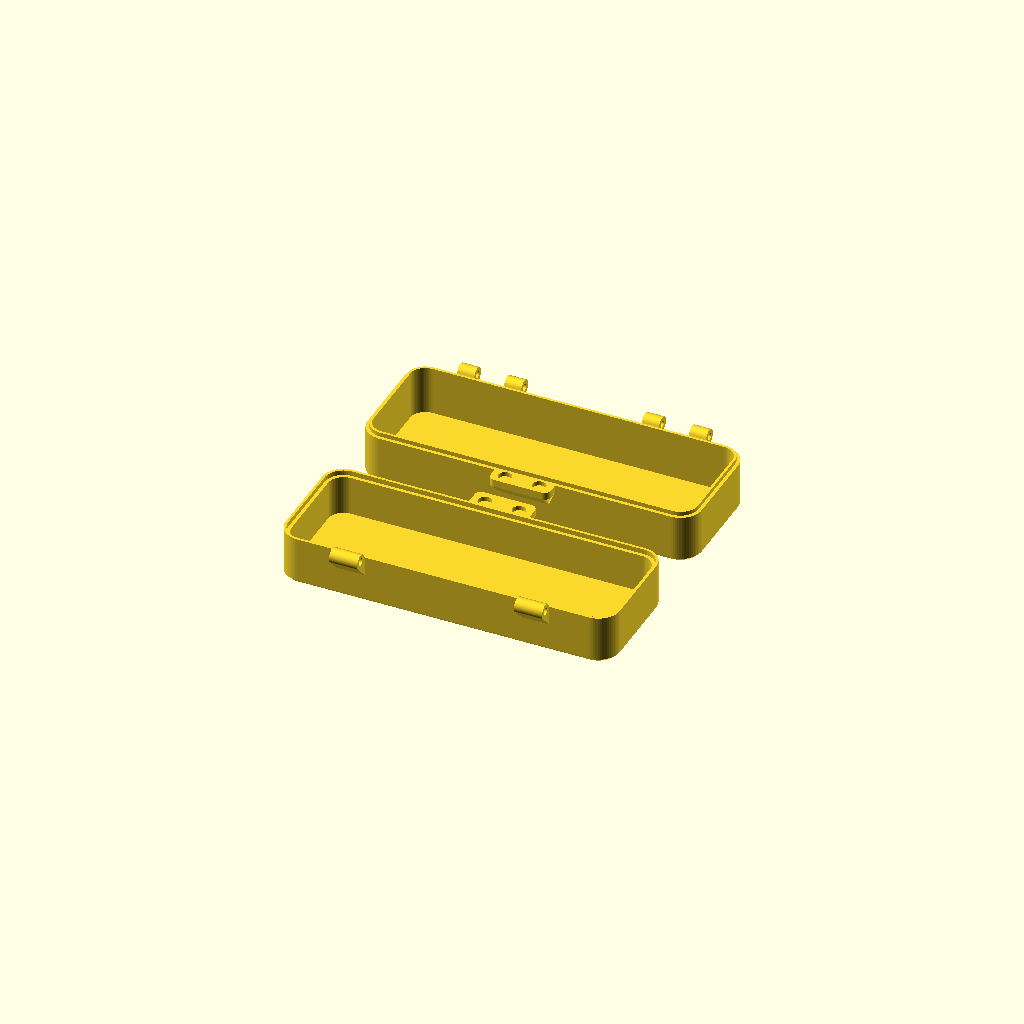
Cell 1: the model at its default parameters.
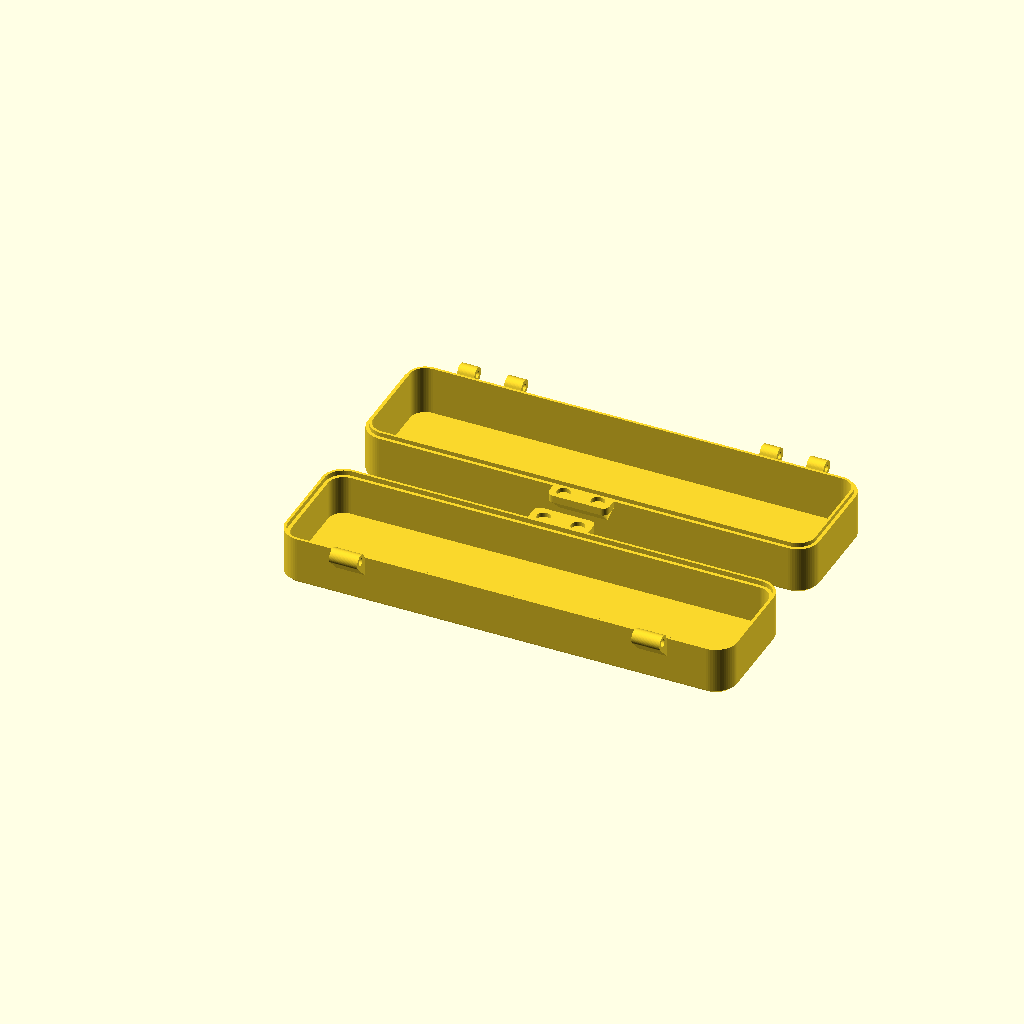
Cell 2: the same model with glasses_l = 200.
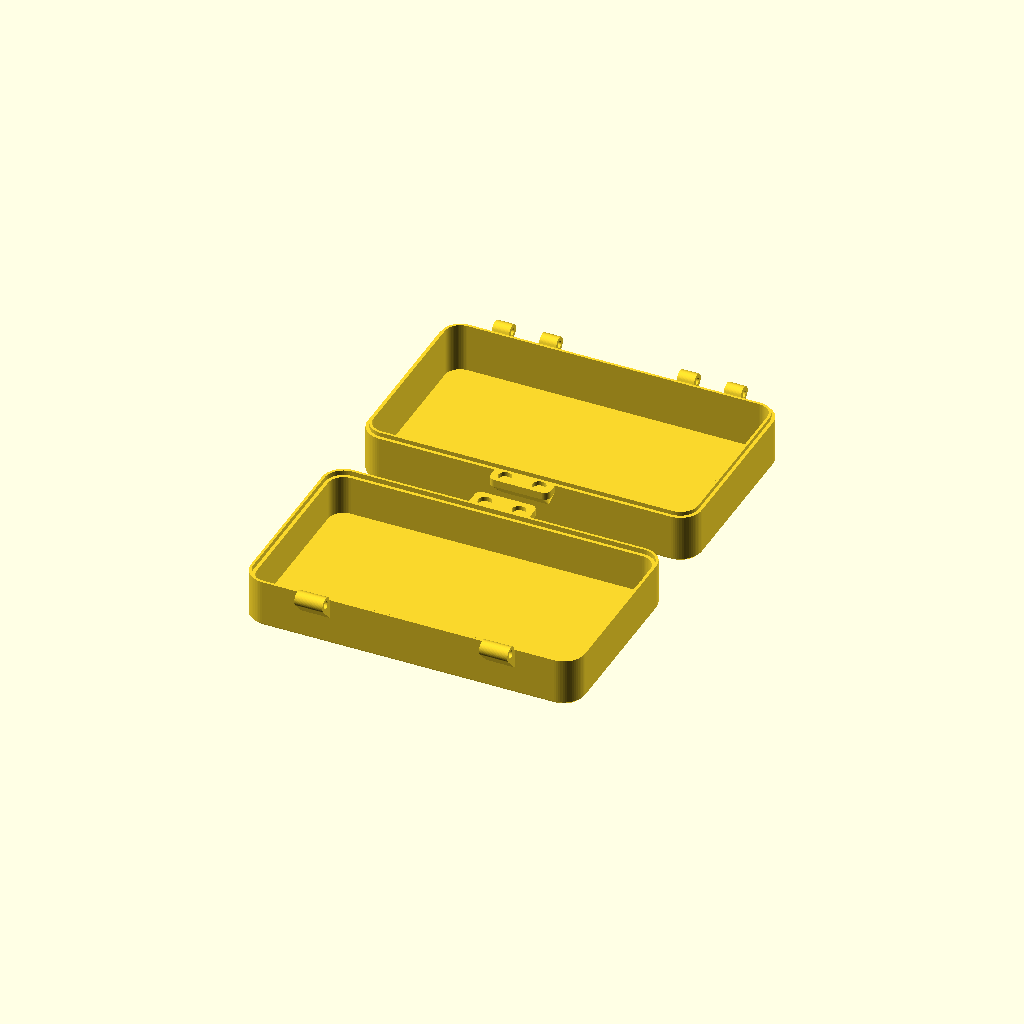
Cell 3: glasses_w = 80 (everything else at default).
All cells are drawn from one camera (rotation 55°, 0°, 25°, orthographic, colour scheme Cornfield), so only the parameter changes between them.
Source of the model, scad/draft/brillenetui_001.scad:
// Brillenetui (Klappetui) – Unterschale + Deckel mit Stift-Scharnier,
// Magnetverschluss vorne, separate TPU-Einlegeschalen gegen Kratzer
// Alle Maße in Millimetern (Regel: units-mm)
//
// Kontext (Regel: context-first):
//   - context/printer.md:    Anycubic Kobra S1, 0.4mm Düse, PEI, 250mm Bauraum
//   - context/tolerances.md: kurze bewegliche Passungen 0.2–0.25/Seite,
//                            Presspassung 0.05–0.15/Seite, flache Einlage in
//                            niedrigem Rand: 0.3 zu stramm / 0.5 zu locker
//   - context/materials.md:  nur PLA-Annahmen. PETG und TPU sind NICHT
//                            dokumentiert -> Toleranzen für TPU-Inlay und
//                            Stiftbohrungen sind ungetestet (fit_test drucken!)
//
// Anforderungen (Design-Gespräch):
//   - Brille zusammengeklappt: "typische Werte" 145 x 45 x 38 mm (Parameter,
//     bitte nachmessen: Länge Scharnier-Scharnier x Glashöhe x dickste Stelle)
//   - Schale PLA oder PETG, separates TPU-Inlay (Einlegeteil)
//   - Verschluss: Klappdeckel mit Scharnier, Stifte 3 x 30 mm Edelstahl
//   - Einsatz: Tasche/Rucksack -> darf nicht von selbst aufgehen,
//     Deckel darf nicht seitlich verrutschen
//
// Aufbau:
//   - Zwei Scharniere hinten, je 30mm lang (= Stiftlänge, Stift bündig).
//     Außen 2 Gelenkaugen an der Unterschale (Stift sitzt per Presspassung),
//     mittig 1 Auge am Deckel (Stift dreht frei). Stift von der Seite
//     einpressen (Schraubstock).
//   - Umlaufende Lippe an der Unterschale greift in eine Stufe im Deckel ->
//     kein seitliches Verrutschen, steifer gegen Druck in der Tasche.
//   - Verschlusslasche vorne mit 2 Magnetpaaren 6x2mm. Die Deckellasche steht
//     1.5mm weiter vor -> mit dem Daumen anheben.
//   - Offen liegen beide Hälften flach (gleiche Außenhöhe, 180° frei).
//
// Koordinaten (geschlossen): X = Länge, Y = Tiefe (y=0 vorne/Verschluss,
// y=W hinten/Scharnier), Z = Höhe. Trennebene bei z = z_p.
//
// Druckausrichtung (part = "print"), alles ohne Stützen:
//   - Unterschale: auf dem Boden, offen nach oben. Gelenkaugen und Lasche
//     sind unten mit 45° abgestützt, Bohrungen liegen waagerecht (Ø3–3.6 Brücke).
//   - Deckel: auf der Oberseite (umgedreht), offen nach oben. Ebenso.
//   - TPU-Schalen: auf dem Boden, offen nach oben.
//
// Magnete einkleben: POLUNG BEACHTEN (jedes Paar muss sich anziehen).
// Tasche ist 0.1mm tiefer als der Magnet -> Magnet steht nicht über.

/* [Brille (zusammengeklappt)] */
// Länge (Scharnier zu Scharnier)
glasses_l = 145;  // [100:0.5:200]
// Höhe der Gläser (liegt in Etui-Tiefe Y)
glasses_w = 45;   // [25:0.5:80]
// Dicke zusammengeklappt (Bügel + Nasenpads, liegt in Etui-Höhe Z)
glasses_d = 38;   // [15:0.5:60]

/* [Ausgabe] */
// print = Schale + Deckel, base/lid/inlay_base/inlay_lid = Einzelteile,
// fit_test = Bohrungstest für die Stifte, assembly = zusammengebaut,
// interference = Kollisionsprüfung über den Öffnungswinkel (muss leer sein)
part = "print";   // [print, base, lid, inlay_base, inlay_lid, fit_test, assembly, interference]
// Nur für assembly: Öffnungswinkel des Deckels (°)
open_angle = 100; // [0:5:180]

/* [Hidden] */

// ---- Luft um die Brille (innerhalb der TPU-Schalen) ----
air_xy = 1.5;   // pro Seite
air_z  = 1.0;   // gesamt oben

// ---- TPU-Inlay ----
inlay_t     = 1.2;  // Wand + Boden (3 Linien à 0.4)
inlay_clear = 0.3;  // Spiel pro Seite zur Schale (TPU ist nachgiebig; UNGETESTET)
inlay_gap_z = 0.2;  // Abstand zwischen den beiden Inlay-Rändern (geschlossen)

// ---- Schale ----
wall_t     = 2.8;   // Wand gesamt = Lippe + Spiel + Deckelhaut
floor_t    = 2.0;   // Boden Unterschale / Decke Deckel
lip_t      = 1.2;   // Lippe (Unterschale, innen)
lip_clear  = 0.4;   // Spiel Lippe <-> Deckelhaut pro Seite (niedriger langer Rand, vgl. Pin-Sockel)
skin_t     = wall_t - lip_t - lip_clear;  // Deckelhaut über der Lippe
lip_h      = 2.0;   // Lippenhöhe über der Trennebene
lip_clear_z = 0.3;  // Lippe stößt nicht an -> Magnete liegen sicher an
corner_r   = 10;    // Eckradius im Grundriss (außen)
edge_c     = 1.5;   // 45°-Fase an Boden-/Deckelkante (auch gegen Elefantenfuß)

// ---- Scharnier ----
pin_d      = 3.0;   // Edelstahlstift
pin_l      = 30;    // Stiftlänge = Scharnierlänge
bore_press = 3.2;   // Unterschale: 0.1/Seite Presspassung (tolerances.md) – fit_test!
bore_free  = 3.6;   // Deckel: 0.3/Seite, dreht frei (waagerechte Bohrung sackt oben etwas)
knuckle_r  = 3.5;   // Außenradius Gelenkauge
hinge_gap  = 0.4;   // Abstand Gelenkauge <-> Rückwand (Freigang beim Drehen)
knuckle_gap = 0.4;  // axialer Spalt zwischen den Augen (0.2–0.25 beweglich + Reserve)
knuckle_base_l = 8; // Länge je äußeres Auge (Presssitz)
hinge_edge = 10;    // Abstand Scharnier zum Beginn der Eckrundung
hinge_relief = 0.3; // Stützkeil endet so weit unter/über der Trennebene

// ---- Magnetverschluss ----
mag_d       = 6;
mag_h       = 2;
mag_clear   = 0.15; // Radialspiel zum Einkleben
mag_depth_extra = 0.1;
mag_spacing = 16;   // Abstand der beiden Magnete (X)
mag_reach   = 0.4;  // Tasche reicht so weit in die Wand hinein (y > 0)
tab_web     = 1.2;  // Material vor der Magnettasche
tab_flat    = 3.5;  // senkrechter Teil der Lasche (Tasche 2.1 + 1.4 Boden)
tab_r       = 3;    // Eckradius der Lasche
grip_extra  = 1.5;  // Deckellasche steht weiter vor (Daumengriff)

// ---- Passungstest ----
fit_bores = [3.1, 3.2, 3.3, 3.5, 3.6, 3.7];

nozzle = 0.4;
build  = 250;
$fn = 64;

// ---- Abgeleitete Maße ----
ic = inlay_clear;
space_l = glasses_l + 2 * air_xy;   // Brillenraum innen (in den TPU-Schalen)
space_w = glasses_w + 2 * air_xy;
space_h = glasses_d + air_z;

cav_l = space_l + 2 * (inlay_t + ic);   // Hohlraum der Schale
cav_w = space_w + 2 * (inlay_t + ic);
cav_h = space_h + 2 * inlay_t + inlay_gap_z;

L = cav_l + 2 * wall_t;                 // Außenmaße (ohne Lasche/Scharnier)
W = cav_w + 2 * wall_t;
H = cav_h + 2 * floor_t;
z_p = H / 2;                            // Trennebene: beide Hälften gleich hoch

y_a = W + hinge_gap + knuckle_r;        // Scharnierachse (Y), z = z_p
gusset = hinge_gap + knuckle_r + sqrt(2) * knuckle_r + hinge_relief; // 45°-Stützkeil
knuckle_lid_l = pin_l - 2 * knuckle_base_l - 2 * knuckle_gap;
hinge_x = [corner_r + hinge_edge, L - corner_r - hinge_edge - pin_l];

pocket_d = mag_d + 2 * mag_clear;
pocket_h = mag_h + mag_depth_extra;
mag_y    = mag_reach - pocket_d / 2;                 // Taschenmitte (Y)
tab_p    = -(mag_y - pocket_d / 2 - tab_web);        // Überstand Unterschalen-Lasche
tab_p_lid = tab_p + grip_extra;
tab_w    = mag_spacing + pocket_d + 2 * 3;
mag_x    = [L / 2 - mag_spacing / 2, L / 2 + mag_spacing / 2];

inlay_base_h = z_p + lip_h - floor_t;                       // bis Oberkante Lippe
inlay_lid_h  = H - floor_t - (z_p + lip_h) - inlay_gap_z;

// ---- Prüfungen (Restwandstärken >= 2x Düse) ----
min_w = 2 * nozzle - 1e-6;  // 1e-6: Gleitkomma-Rundung
assert(skin_t >= min_w, str("Deckelhaut zu dünn: ", skin_t));
assert(lip_t >= min_w, str("Lippe zu dünn: ", lip_t));
assert(inlay_t >= min_w, str("Inlay zu dünn: ", inlay_t));
assert(knuckle_r - bore_free / 2 >= min_w, "Gelenkauge Deckel zu dünn");
assert(knuckle_lid_l >= 8, str("Mittleres Gelenkauge zu kurz: ", knuckle_lid_l));
// Magnettasche Deckel: Steg zur Lippen-Aussparung (beginnt bei y = skin_t)
assert(skin_t - mag_reach >= min_w, str("Steg Magnettasche/Aussparung: ", skin_t - mag_reach));
assert(tab_flat - pocket_h >= min_w, "Boden unter Magnettasche zu dünn");
assert(z_p - tab_flat - tab_p_lid > edge_c, "Lasche zu hoch für die Etuihöhe");
assert(z_p - gusset > edge_c, "Scharnier-Stützkeil zu hoch für die Etuihöhe");
assert(hinge_x[1] - hinge_x[0] >= pin_l + 10, "Etui zu kurz für zwei Scharniere");
assert(tab_w <= L - 2 * corner_r, "Lasche breiter als die gerade Front");
assert(L <= build && W + tab_p_lid + 2 * knuckle_r <= build, "Größer als Bauraum");

echo(str("Etui außen (L x B x H): ", L, " x ", W, " x ", H,
         " mm, mit Lasche + Scharnier: B = ", tab_p_lid + y_a + knuckle_r, " mm"));
echo(str("Brillenraum innen (in den TPU-Schalen): ", space_l, " x ", space_w, " x ", space_h, " mm"));
echo(str("Hälften je ", z_p, " mm hoch, Lippe ", lip_h, " mm, Deckelhaut ", skin_t, " mm"));
echo(str("Inlay Schale ", inlay_base_h, " mm hoch, Inlay Deckel ", inlay_lid_h, " mm hoch"));
echo(str("Scharniere bei x = ", hinge_x, ", Augen ", knuckle_base_l, " / ", knuckle_lid_l,
         " / ", knuckle_base_l, " mm"));

// ---- 2D-Formen ----

module rounded_rect(l, w, r) {
    translate([r, r]) offset(r = r) square([l - 2 * r, w - 2 * r]);
}

// Grundriss, um d nach innen versetzt (konzentrische Radien)
module inset2d(d) {
    translate([d, d]) rounded_rect(L - 2 * d, W - 2 * d, corner_r - d);
}

// Außenkörper von z=0 bis h, untere Kante 45° gefast
module shell_body(h) {
    hull() {
        linear_extrude(0.01) inset2d(edge_c);
        translate([0, 0, edge_c]) linear_extrude(h - edge_c) inset2d(0);
    }
}

// ---- Verschlusslasche ----
// s = -1: Unterschale (unter der Ebene), s = +1: Deckel (über der Ebene)
module tab(p, s) {
    x0 = L / 2 - tab_w / 2;
    hull() {
        // senkrechter Teil
        translate([0, 0, s < 0 ? z_p - tab_flat : z_p]) linear_extrude(tab_flat) hull() {
            for (x = [x0 + tab_r, x0 + tab_w - tab_r])
                translate([x, -p + tab_r]) circle(r = tab_r);
            translate([x0, 0]) square([tab_w, 0.5]);
        }
        // 45°-Anlauf zur Wand (druckbar ohne Stützen)
        translate([x0 + tab_r, 0, z_p + s * (tab_flat + p) - (s < 0 ? 0 : 0.01)])
            cube([tab_w - 2 * tab_r, 0.5, 0.01]);
    }
}

// ---- Gelenkauge ----
// s = -1: Unterschale, s = +1: Deckel. Keil mit 45° zur Rückwand.
module knuckle(x0, len, s) {
    translate([x0, 0, 0]) rotate([90, 0, 90]) linear_extrude(len) {
        hull() {
            translate([y_a, z_p]) circle(r = knuckle_r);
            translate([W, s < 0 ? z_p - gusset : z_p + hinge_relief])
                square([0.01, gusset - hinge_relief]);
        }
        // Überlappung in die Wand (für sauberes union)
        translate([W - 0.5, s < 0 ? z_p - gusset : z_p + hinge_relief])
            square([0.51, gusset - hinge_relief]);
    }
}

module pin_bore(d) {
    for (hx = hinge_x)
        translate([hx - 1, y_a, z_p]) rotate([0, 90, 0]) cylinder(d = d, h = pin_l + 2);
}

// ---- Teile (in geschlossener Lage) ----

module base() {
    difference() {
        union() {
            shell_body(z_p);
            // Lippe
            translate([0, 0, z_p - 0.01]) linear_extrude(lip_h + 0.01)
                difference() { inset2d(skin_t + lip_clear); inset2d(wall_t); }
            tab(tab_p, -1);
            for (hx = hinge_x) {
                knuckle(hx, knuckle_base_l, -1);
                knuckle(hx + pin_l - knuckle_base_l, knuckle_base_l, -1);
            }
        }
        translate([0, 0, floor_t]) linear_extrude(H) inset2d(wall_t);
        for (x = mag_x) translate([x, mag_y, z_p - pocket_h]) cylinder(d = pocket_d, h = pocket_h + 1);
        pin_bore(bore_press);
    }
}

module lid() {
    difference() {
        union() {
            translate([0, 0, H]) mirror([0, 0, 1]) shell_body(H - z_p);
            tab(tab_p_lid, +1);
            for (hx = hinge_x)
                knuckle(hx + knuckle_base_l + knuckle_gap, knuckle_lid_l, +1);
        }
        translate([0, 0, z_p - 1]) linear_extrude(H - floor_t - z_p + 1) inset2d(wall_t);
        // Aussparung für die Lippe
        translate([0, 0, z_p - 1]) linear_extrude(lip_h + lip_clear_z + 1) inset2d(skin_t);
        for (x = mag_x) translate([x, mag_y, z_p - 1]) cylinder(d = pocket_d, h = pocket_h + 1);
        pin_bore(bore_free);
    }
}

// TPU-Schale, offen nach oben, Boden bei z=0
module inlay(h) {
    difference() {
        translate([-(wall_t + ic), -(wall_t + ic), 0]) linear_extrude(h) inset2d(wall_t + ic);
        translate([-(wall_t + ic), -(wall_t + ic), inlay_t]) linear_extrude(h) inset2d(wall_t + ic + inlay_t);
    }
}

module inlay_base_placed() {
    translate([wall_t + ic, wall_t + ic, floor_t]) inlay(inlay_base_h);
}
module inlay_lid_placed() {
    translate([wall_t + ic, wall_t + ic, H - floor_t]) mirror([0, 0, 1]) inlay(inlay_lid_h);
}

module lid_open(a) {
    translate([0, y_a, z_p]) rotate([-a, 0, 0]) translate([0, -y_a, -z_p]) children();
}

// ---- Passungstest: waagerechte Bohrungen wie in den Gelenkaugen ----
module fit_test() {
    pitch = 8;
    blk_h = 8;
    difference() {
        cube([pitch * len(fit_bores), knuckle_base_l, blk_h]);
        for (i = [0 : len(fit_bores) - 1]) {
            translate([pitch * (i + 0.5), -1, blk_h / 2]) rotate([-90, 0, 0])
                cylinder(d = fit_bores[i], h = knuckle_base_l + 2);
            // Bohrungsmaß oben eingraviert
            translate([pitch * (i + 0.5), knuckle_base_l / 2, blk_h - 0.6])
                linear_extrude(1) text(str(fit_bores[i]), size = 2.2,
                                       halign = "center", valign = "center");
        }
    }
}

// ---- Ausgabe ----
// render() erzwingt die exakte Berechnung (F5-Vorschau = Export)

module lid_print() {  // umgedreht, Oberseite auf dem Bett
    translate([0, 0, H]) rotate([180, 0, 0]) lid();
}

if (part == "print") {
    render(convexity = 10) base();
    translate([0, -(W + tab_p_lid + tab_p + 10), 0])
        translate([0, W, 0]) render(convexity = 10) lid_print();
} else if (part == "base") {
    render(convexity = 10) base();
} else if (part == "lid") {
    render(convexity = 10) lid_print();
} else if (part == "inlay_base") {
    render(convexity = 10) inlay(inlay_base_h);
} else if (part == "inlay_lid") {
    render(convexity = 10) inlay(inlay_lid_h);
} else if (part == "fit_test") {
    render(convexity = 10) fit_test();
} else if (part == "assembly") {
    color("SteelBlue") render(convexity = 10) base();
    color("DimGray") inlay_base_placed();
    lid_open(open_angle) {
        color("LightSteelBlue", 0.8) render(convexity = 10) lid();
        color("DimGray") inlay_lid_placed();
    }
    color("Silver") for (hx = hinge_x)
        translate([hx, y_a, z_p]) rotate([0, 90, 0]) cylinder(d = pin_d, h = pin_l);
} else if (part == "interference") {
    // Schale gegen Deckel über den ganzen Öffnungswinkel,
    // dazu die Inlays im geschlossenen Zustand
    for (a = [0 : 5 : 180]) intersection() { base(); lid_open(a) lid(); }
    intersection() { base(); inlay_base_placed(); }
    intersection() { lid(); inlay_lid_placed(); }
    intersection() { inlay_base_placed(); inlay_lid_placed(); }
}
Customizer parameters (derived from the source; name, type, default, range or options):
glasses_l: number, default 145, range 100 to 200, step 0.5
glasses_w: number, default 45, range 25 to 80, step 0.5
glasses_d: number, default 38, range 15 to 60, step 0.5
part: string, default "print", options "print", "base", "lid", "inlay_base", "inlay_lid", "fit_test", "assembly", "interference"
open_angle: number, default 100, range 0 to 180, step 5
